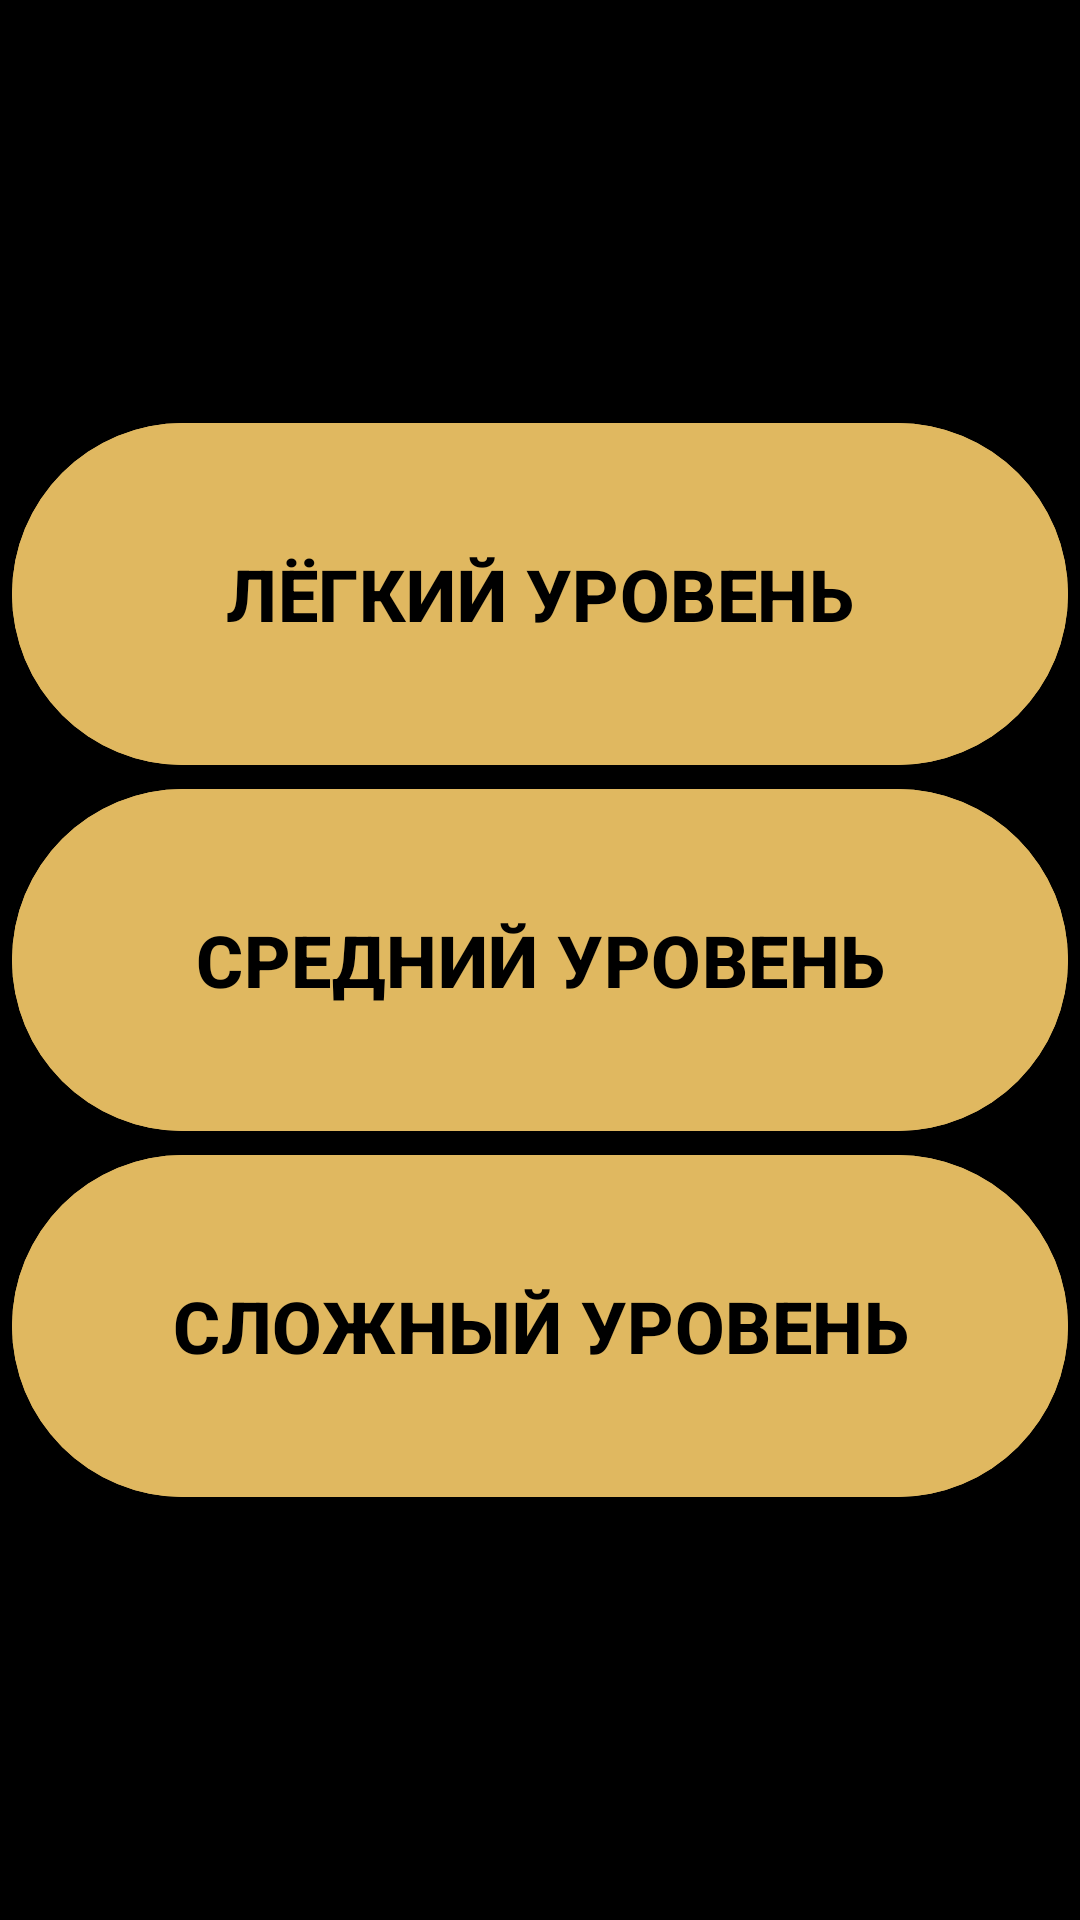

The Android layout XML behind this screen, and the referenced resources:
<!-- AndroidManifest.xml: application theme Theme.SimpleTrain_Kotlin -->
<!-- res/layout/activity_select_level.xml -->
<?xml version="1.0" encoding="utf-8"?>
<RelativeLayout xmlns:android="http://schemas.android.com/apk/res/android"
    xmlns:tools="http://schemas.android.com/tools"
    android:id="@+id/activity_select_level"
    android:layout_width="match_parent"
    android:layout_height="match_parent"
    android:padding="4dp"
    android:background="@color/black"
    tools:context="com.example.simpletrain_kotlin.SelectLevelActivity">

    <com.google.android.material.button.MaterialButton
        android:id="@+id/button_easy_level"
        android:layout_width="match_parent"
        android:layout_height="122dp"
        android:layout_above="@id/button_medium_level"
        android:backgroundTint="@color/sand"
        android:text="ЛЁГКИЙ УРОВЕНЬ"
        android:textColor="@color/black"
        android:textSize="24sp"
        android:textStyle="bold" />

    <com.google.android.material.button.MaterialButton
        android:id="@+id/button_medium_level"
        android:layout_width="match_parent"
        android:layout_height="122dp"
        android:layout_centerVertical="true"
        android:backgroundTint="@color/sand"
        android:text="СРЕДНИЙ УРОВЕНЬ"
        android:textColor="@color/black"
        android:textSize="24sp"
        android:textStyle="bold" />

    <com.google.android.material.button.MaterialButton
        android:id="@+id/button_hard_level"
        android:layout_width="match_parent"
        android:layout_height="122dp"
        android:layout_below="@+id/button_medium_level"
        android:backgroundTint="@color/sand"
        android:text="СЛОЖНЫЙ УРОВЕНЬ"
        android:textColor="@color/black"
        android:textSize="24sp"
        android:textStyle="bold" />
</RelativeLayout>
<!-- resources referenced by this layout -->
<resources>
  <color name="black">#FF000000</color>
  <color name="sand">#E0B860</color>
  <style name="Theme.SimpleTrain_Kotlin" parent="Base.Theme.SimpleTrain_Kotlin" />
  <style name="Base.Theme.SimpleTrain_Kotlin" parent="Theme.Material3.DayNight.NoActionBar">
          
          
      </style>
</resources>
